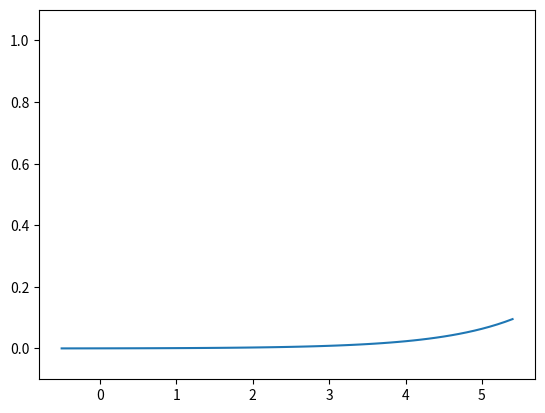

Generate this figure with matplotlib:
import numpy as np
import matplotlib.pyplot as plt

def softmax(a):
    c = np.max(a)
    exp_a = np.exp(a-c)
    sum_exp_a = np.sum(exp_a)

    return(exp_a / sum_exp_a) 

x = np.arange(-0.5, 5.5, 0.1)
y = softmax(x)

plt.plot(x,y)
plt.ylim(-0.1, 1.1)
plt.show()